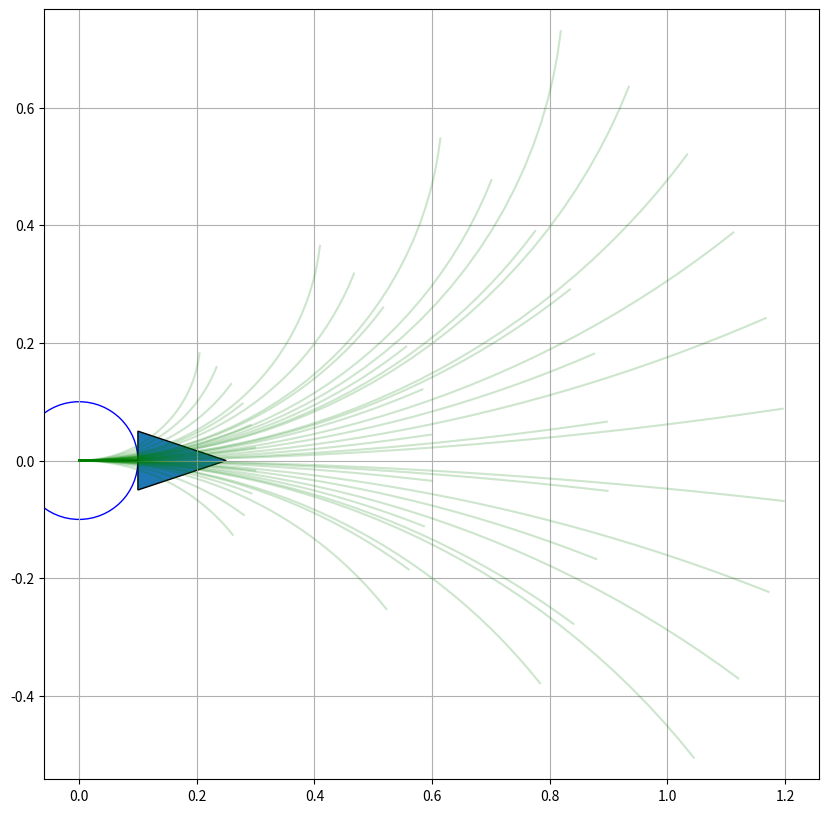

The script that saved this image:
import matplotlib.pyplot as plt     # kirajzolásra- szimuláció           --> cmd:pip install matplotlib numpy
import math                         # matematikai műveletekre pl.:pi

import numpy as np      #gyorsabb számolás miatt --> ez C-ben írodott 


class robotconfig:
    def __init__(robot):     #konstruktor
        """ #kör alakú robot esetén
        robot.v_max = 2 # [m/s]
        robot.v_min = -1 # [m/s]
        robot.w_max = 2  # [rad/s]
        robot.w_min = -1 # [rad/s]
        robot.a_max = 4 # [m/s^2] gyorsulás
        """
        """#Differenciális meghajtású robot esetén"""
        # feltételezem hogy a negativ és poziti sebességek megegyeznek v_max = v_min és w_max=w_min --> ezeket kiszámolom a kerekek adataibol és a robot konfigurációjából/ felépítéséből
        robot.r_kerek = 0.033   #[m]
        robot.b = 0.08 #[m]
        robot.w_kerek_max = 15 #rad/s
        robot.a_max = 4 # [m/s^2] gyorsulás
        
        # v kiszámitása a paraméterek alapján
        robot.v_max = robot.w_kerek_max * robot.r_kerek
        robot.v_min = -robot.v_max 
        
        # w kiszámítása a paraméterek alapján
        robot.w_max = (robot.w_kerek_max* robot.r_kerek)/ robot.b
        robot.w_min = -robot.w_max

        
        
        # Felbontások a mintavételezéshez
        robot.resolution = 0.1 #A lineáris sebesség  mintavételezési finomsága m/s. --> Szerepe: A DWA nem egy végtelen tartományban keres, hanem „lépked”. Ez a szám adja meg, mekkora közökkel tesztelje a lehetséges sebességeket.Példa: Ha a min sebesség 0, a max 1, és a felbontás 0.1, akkor a kód megnézi a 0.0, 0.1, 0.2 ... 1.0 értékeket.Hatása: Minél kisebb (finomabb), annál pontosabb lesz a mozgás, de annál több számítást kell végeznie a processzornak (lassabb lesz a kód).
        robot.turn_resolution = 5 * math.pi / 180.0  # [rad/s] -- kanyarodási felbontás --> hasonló szerepe mint a fenti sebesség felbontásnak
        
        #DWA időparaméterek
        robot.dt = 0.1 # [s] --> időléspés (felbontás)
        robot.predict_time = 3 # [s] --> mennyi időre lásson előre
    
        #robot-alakja--> legyen kör az egyszerűség kedvéért
        #robot.rob_radius = 0.1 # [m]
        robot.rob_radius = robot.b + 0.02 #[m]
        
        
        #G(v,w)= Alfa*heading(v,w)+Beta*dist(v,w)+Gamma*vel(v,w)
        robot.Alfa = 2  #célra tarás súlya
        robot.Beta = 3 # Akadály kerülés súlya
        robot.Gamma = 1 #Sebesség súlya
        
class robotstate:
    def __init__(robot, x=0, y=0, v=0, w=0, irany = 0):  #default konstruktor
        robot.x = x
        robot.y = y
        robot.v = v
        robot.w = w
        robot.irany = irany
        
def update(robot, u, dt):
    
        #kezdeti paraméterek
        v = u[0]
        w = u[1]
        theta_0 = robot.irany
        
        #1.eset --> ha kanyarodik w!=0
        if(abs(w)!=0):
            robot.x += (v/w) * (math.sin(theta_0 + w*dt) - math.sin(theta_0 ))
            robot.y += - (v/w) * (math.cos(theta_0 + w*dt) - math.cos(theta_0))
        else:
            #2.eset --> ha w=0 --> egyenesen halad
            robot.x += v*math.cos(theta_0)*dt
            robot.y += v*math.sin(theta_0)*dt
        
        #otientáció frissítés
        robot.irany += w*dt
        
        robot.v = v
        robot.w = w
        
        # Visszaadjuk a teljes állapotvektort, ha szükséges
        return np.array([robot.x, robot.y, robot.irany, robot.v, robot.w])

def pairstochoose (robotconfig, robotstate):
    """        
    Összes választható v,w pár kiszámolása
    """
    v_min_actual = max(robotconfig.v_min, robotstate.v - robotconfig.a_max * robotconfig.dt)
    v_max_actual = min(robotconfig.v_max, robotstate.v + robotconfig.a_max * robotconfig.dt)
        
    w_min_actual = max(robotconfig.w_min, robotstate.w - robotconfig.a_max * robotconfig.dt)
    w_max_actual = min(robotconfig.w_max, robotstate.w + robotconfig.a_max * robotconfig.dt)

    # 2. Listák létrehozása a felbontások alapján (np.arange-dzsel)
    # v_resolution: m/s lépésköz, turn_resolution: rad/s lépésköz
    v_samples = np.arange(v_min_actual, v_max_actual, robotconfig.resolution)
    w_samples = np.arange(w_min_actual, w_max_actual, robotconfig.turn_resolution)

    # 3. Összes párosítás előállítása
    all_pairs = []
    for v in v_samples:
            for w in w_samples:
                all_pairs.append([v, w])
    return all_pairs
    
################################################
    """szimulációs rész --> kirajzolás"""
################################################

def plot_all_trajectories(state, config, all_pairs):
    plt.figure(figsize=(10, 10))
    plt.grid(True)
    plt.axis("equal")
    
    # 1. Összes lehetséges pálya kirajzolása
    for v, w in all_pairs:
        # Létrehozunk egy ideiglenes állapotot (szellemet), 
        # hogy ne az eredeti robotunkat mozgassuk el a rajzolás közben
        ghost_robot = robotstate(x=state.x, y=state.y, v=state.v, w=state.w, irany=state.irany)
        
        path_x, path_y = [ghost_robot.x], [ghost_robot.y]
        
        # A jóslási időn belül lépegetünk
        for _ in np.arange(0, config.predict_time, config.dt):              #egy listát (számsort) hoz létre. Ha a predict_time = 3.0 és a dt = 0.1, akkor ez a sor ilyen számokon megy végig: 0.0, 0.1, 0.2, 0.3 ... 2.9.
            # Itt hívjuk meg a már létező UPDATE fgv-t
            # u = [v, w] páros, dt = időlépés
            update(ghost_robot, [v, w], config.dt)
            
            path_x.append(ghost_robot.x)
            path_y.append(ghost_robot.y)
            
        plt.plot(path_x, path_y, "-g", alpha=0.2) 

    # 2. A robot és az irány kirajzolása
    robot_circle = plt.Circle((state.x, state.y), config.rob_radius, color="b", fill=False)
    plt.gca().add_artist(robot_circle)
    plt.arrow(state.x, state.y, config.rob_radius * math.cos(state.irany), 
              config.rob_radius * math.sin(state.irany), head_width=0.1)
    
    plt.show()


""""""""""""""""""""""""""""""""""""""""""""""""""""""""""""""""""""""""""""""""""""""""""""""""""""""""""""""""""""

#v,w választott párból a kerekeknek a vezérlésének kiszámítása
def wheelcontrollcalcuate(robotconfig, v, w):
    """
    Kiszámítja a kerekek lineáris és szögsebességét.
    v: választott sebesség [m/s]
    w: választott szögsebesség [rad/s]
    """
    
    w1_kerek = (v-w*robotconfig.b)/robotconfig.r_kerek
    w2_kerek = (v+w*robotconfig.b)/robotconfig.r_kerek
    
    return (w1_kerek, w2_kerek)
    
""""""""""""""""""""""""""""""""""""""""""""""""""""""""""""""""""""""""""""""""""""""""""""""""""""""""""""""""""""""""

# Futtatás
conf = robotconfig()
# Példa: a robot már 0.5 m/s-mal megy és kicsit kanyarodik
curr_state = robotstate(x=0, y=0, v=0.5, w=0.1, irany=0)
pairs = pairstochoose(conf, curr_state)
plot_all_trajectories(curr_state, conf, pairs)
